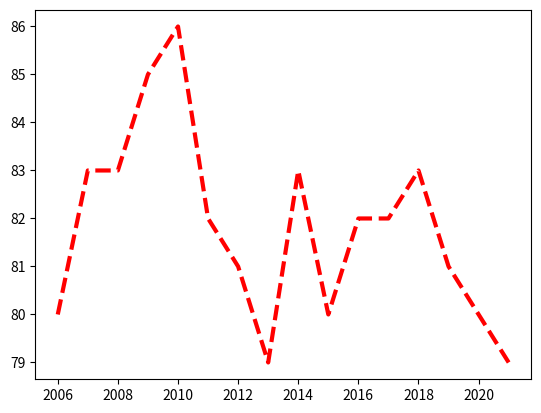

This chart was generated by the following Python code:
import matplotlib.pyplot as plt

years = [2006 + x for x in range(16)]
weight = [80,83,83,85,86,82,81,79,83,80,82,82,83,81,80,79]

plt.plot(years, weight, c='r', lw=3, linestyle='--')
plt.show()